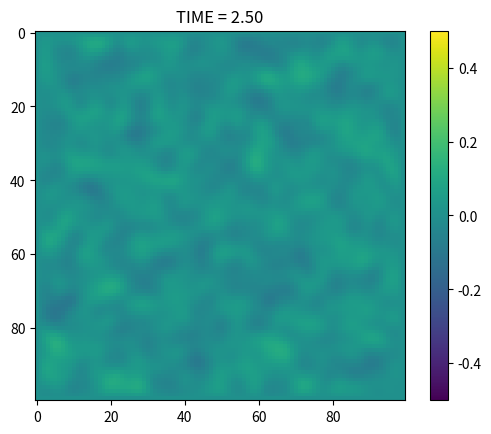

Reproduce this figure in Python.
"""
Python ICE-CASCADE hillslope erosion-deposition model component

References:

[redacted]
[redacted]

[redacted]
[redacted]
"""

import numpy as np
import matplotlib.pyplot as plt
import scipy.sparse
import sys

class null():
    """
    Do-nothing class to be used for disabled hillslope component

    Internal height grid is set and returned unchanged
    """
    def __init__(self):
        pass
    def set_height(self, new):
        self._height = np.double(new) 
    def set_diffusivity(self, new):
        pass
    def get_height(self):
        return self._height
    def run(self, *args):
        pass

class ftcs():
    r"""
    Hillslope diffusion model using forward-time center-space (FTCS) finite
    diffence scheme. 

    Arguments:
        height: 2D numpy array, surface elevation in model domain, [m]
        delta: Scalar double, grid spacing, assumed square, [m]
        kappa: 2D numpy array, diffusion coefficient, [m**2/a]
        bc: List of boundary conditions names for [y=0, y=end, x=0, x=end]

    Supported boundary conditions are:
    
    * *constant*: :math:`\frac{\partial H}{\partial t} = 0`
    
    * *closed*: no flux out of boundary (e.g. :math:`(q_x)_{i,j+1/2} = 0` at
      :math:`x_{max}`)

    * *open*: no flux gradient normal to boundary, material passes through
      (e.g. :math:`\frac{\partial q_x}{\partial x} = 0` at :math:`x_{max}`)
    
    * *cyclic*: flux at opposing boundaries is equal (e.g.
      :math:`(q_x)_{i,-1/2} = (q_x)_{i,\text{end}+1/2}`)
    
    * *mirror*: boundary flux is equal and opposite incoming flux (e.g.
      :math:`(q_x)_{i,j+1/2} = -(q_x)_{i,j-1/2}` at :math:`x_{max}`)

    Overview of FTCS scheme with spatially variable diffusivity (see reference
    (1) and (2)). Starting with the basic diffusion equation:  
    
    .. math::
       \frac{\partial H}{\partial t} = \nabla \cdot q

    Discretize derivative terms using FTCS scheme:
    
    .. math::
       \frac{H^{n+1}_{i,j} - H^{n}_{i,j}}{\Delta_t} = 
           \frac{(q_x)^{n}_{i,j+1/2} - (q_x)^{n}_{i,j-1/2}}{\Delta_x} + 
           \frac{(q_y)^{n}_{i+1/2,j} - (q_y)^{n}_{i-1/2,j}}{\Delta_y} 

    Expand the fluxes in terms of height gradient:
    
    .. math::
       \frac{1}{\Delta_t} \left( H^{n+1}_{i,j} - H^{n}_{i,j} \right) = 
           \frac{1}{\Delta_x} \left[ 
           \kappa_{i,j+1/2} \frac{H^{n}_{i,j+1}-H^{n}_{i,j}}{\Delta_x} - 
           \kappa_{i,j-1/2} \frac{H^{n}_{i,j}-H^{n}_{i,j-1}}{\Delta_x}
           \right] + \\
           \frac{1}{\Delta_y} \left[ 
           \kappa_{i+1/2,j} \frac{H^{n}_{i+1,j}-H^{n}_{i,j}}{\Delta_y} - 
           \kappa_{i-1/2,j} \frac{H^{n}_{i,j}-H^{n}_{i-1,j}}{\Delta_y}
           \right]

    Use the mean diffusivity at midpoints:

    .. math::
       \frac{1}{\Delta_t} \left( H^{n+1}_{i,j} - H^{n}_{i,j} \right) = 
           \frac{1}{\Delta_x} \left[ 
           \frac{\kappa_{i,j+1} + \kappa_{i,j}}{2} \frac{H^{n}_{i,j+1}-H^{n}_{i,j}}{\Delta_x} - 
           \frac{\kappa_{i,j} + \kappa_{i,j-1}}{2} \frac{H^{n}_{i,j}-H^{n}_{i,j-1}}{\Delta_x}
           \right] + \\
           \frac{1}{\Delta_y} \left[ 
           \frac{\kappa_{i+1,j} + \kappa_{i,j}}{2} \frac{H^{n}_{i+1,j}-H^{n}_{i,j}}{\Delta_y} - 
           \frac{\kappa_{i,j} + \kappa_{i-1,j}}{2} \frac{H^{n}_{i,j}-H^{n}_{i-1,j}}{\Delta_y}
           \right]

    Assume equal x- and y- grid spacing and collect coefficients:
        
    .. math::
       \frac{1}{\Delta_t} \left( H^{n+1}_{i,j} - H^{n}_{i,j} \right) = 
           \frac{1}{2 \Delta_{xy}^2} \left[ 
           (\kappa_{i,j+1} + \kappa_{i,j}) (H^{n}_{i,j+1}-H^{n}_{i,j}) - 
           (\kappa_{i,j} + \kappa_{i,j-1}) (H^{n}_{i,j}-H^{n}_{i,j-1}) + \\
           (\kappa_{i+1,j} + \kappa_{i,j}) (H^{n}_{i+1,j}-H^{n}_{i,j}) - 
           (\kappa_{i,j} + \kappa_{i-1,j}) (H^{n}_{i,j}-H^{n}_{i-1,j})
           \right]

    Expand and collect terms:

    .. math::
       H^{n+1}_{i,j} =  H^{n}_{i,j} + \frac{\Delta_t}{2 \Delta_{xy}^2} \left[ 
       H^{n}_{i,j+1} (\kappa_{i,j+1} + \kappa_{i,j}) +  
       H^{n}_{i,j-1} (\kappa_{i,j} + \kappa_{i,j-1}) +
       H^{n}_{i+1,j} (\kappa_{i+1,j} + \kappa_{i,j}) + \\ 
       H^{n}_{i-1,j} (\kappa_{i,j} + \kappa_{i-1,j}) - 
       H^{n}_{i,j} (4 \kappa_{i,j} + \kappa_{i,j+1} + \kappa_{i,j-1} + \kappa_{i+1,j} + \kappa_{i-1,j})
       \right]

    The above scheme is modified at boundary points.     
    """

    # NOTE: attributes and methods with the "_" prefix are considered private,
    #       use outside the object at your own risk

    def __init__(self, height, delta, kappa, bc):
        # set attributes
        self._valid_bc = set(['constant', 'closed', 'open', 'cyclic', 'mirror'])
        self._delta = np.copy(np.double(delta))
        self._bc = list(bc)
        self.set_height(height)
        self.set_diffusivity(kappa)

    def _check_dims(self, array):
        """Check that array dims match model dims, or set model dims"""
        if hasattr(self, '_nx') and array.shape != (self._ny, self._nx):
            raise ValueError("Array dims do not match model dims")
        else:
            self._ny, self._nx = array.shape

    def _check_bcs(self):
        """Check for valid boundary condition selections"""
        if not set(self._bc).issubset(self._valid_bc):
            raise ValueError("Invalid boundary condition name")
        y_num_cyclic = sum([self._bc[ii]=='cyclic' for ii in range(0,2)])
        x_num_cyclic = sum([self._bc[ii]=='cyclic' for ii in range(2,4)])
        if y_num_cyclic==1 or x_num_cyclic==1:
            raise ValueError("Unmatched cyclic boundary condition") 

    def set_height(self, new):
        """Set height grid"""
        new_array = np.copy(np.double(new))
        self._check_dims(new_array)
        self._height = np.ravel(new_array, order='C') # 

    def get_height(self):
        """Return height grid as 2D numpy array"""
        return np.copy(self._height.reshape((self._ny, self._nx), order='C'))

    def set_diffusivity(self, new):
        """Set diffusivity grid and update dheight/dt coefficient matrix"""
        new_array = np.copy(np.double(new))
        self._check_dims(new_array)
        self._kappa = new_array
        self._set_coeff_matrix()

    def get_diffusivity(self):
        """Return diffusivity grid as 2D numpy array"""
        return np.copy(self._kappa.reshape)

    def _set_coeff_matrix(self):
        """Define sparse coefficient matrix for dHdt stencil"""

        # NOTE: FTCS is a 5-point stencil, since diffusivity is a grid, all
        # coefficients are potentially unique. 

        # NOTE: corners are handled corners by adding the dqx/dx and dqy/dy
        # terms separately. This makes it possible for *one* BC to be applied
        # at edge points, and *both* BCs to be applied at corner points.

        # init variables
        self._check_bcs()
        A = scipy.sparse.lil_matrix((self._ny*self._nx, self._ny*self._nx), dtype=np.double) # lil format is fast to populate
        c = 1.0/(2.0*self._delta*self._delta)
        kappa = self._kappa # alias for convenience 
        k = lambda row, col: row*self._nx+col # map subscripts (row, col) to linear index (k) in row-major order

        # populate interior points
        for i in range(1,self._ny-1): # add dqy/dy tern
            for j in range(0,self._nx):
                A[k(i,j),k(i  ,j)] += -c*(kappa[i-1,j]+2*kappa[i,j]+kappa[i+1,j])
                A[k(i,j), k(i-1,j)] +=  c*(kappa[i-1,j]+kappa[i,j]) 
                A[k(i,j), k(i+1,j)] +=  c*(kappa[i,j]+kappa[i+1,j])
        for i in range(0,self._ny): # add dqx/dx term
            for j in range(1,self._nx-1):
                A[k(i,j), k(i,j  )] += -c*(kappa[i,j-1]+2*kappa[i,j]+kappa[i,j+1])
                A[k(i,j), k(i,j-1)] +=  c*(kappa[i,j-1]+kappa[i,j]) 
                A[k(i,j), k(i,j+1)] +=  c*(kappa[i,j]+kappa[i,j+1])

        # populate boundary at y=0
        i = 0
        if self._bc[0] == 'constant':
            for j in range(0,self._nx): # all coeff -> 0
                A[k(i,j),:] = 0
        elif self._bc[0]  == 'closed':
            for j in range(0,self._nx): # add qy/dy term
                A[k(i,j), k(i  ,j)] += -c*(kappa[i,j]+kappa[i+1,j])
                A[k(i,j), k(i+1,j)] +=  c*(kappa[i,j]+kappa[i+1,j])
        elif self._bc[0] == 'open':
            pass
        elif self._bc[0] == 'cyclic':
            for j in range(0,self._nx): # add qy/dy term
                A[k(i,j), k(i  ,j)]        += -c*(kappa[self._ny-1,j]+2*kappa[i,j]+kappa[i+1,j])
                A[k(i,j), k(self._ny-1,j)] +=  c*(kappa[self._ny-1,j]+kappa[i,j]) 
                A[k(i,j), k(i+1,j)]        +=  c*(kappa[i,j]+kappa[i+1,j])
        elif self._bc[0] == 'mirror':
            for j in range(0,self._nx): # dqy/dy term
                A[k(i,j), k(i  ,j)] += -2.0*c*(kappa[i,j]+kappa[i+1,j])
                A[k(i,j), k(i+1,j)] +=  2.0*c*(kappa[i,j]+kappa[i+1,j])

        # populate boundary at y=end
        i = self._ny-1
        if self._bc[1] == 'constant':
            for j in range(0,self._nx): # all coeff -> 0
                A[k(i,j),:] = 0
        elif self._bc[1]  == 'closed':
            for j in range(0,self._nx): # dqy/dy term
                A[k(i,j), k(i  ,j  )] += -c*(kappa[i,j]+kappa[i-1,j])
                A[k(i,j), k(i-1,j  )] +=  c*(kappa[i,j]+kappa[i-1,j]) 
        elif self._bc[1] == 'open':
            pass
        elif self._bc[1] == 'cyclic': # dqy/dy term
            for j in range(0,self._nx):
                A[k(i,j), k(i  ,j)] += -c*(kappa[i-1,j]+2*kappa[i,j]+kappa[0,j])
                A[k(i,j), k(i-1,j)] +=  c*(kappa[i-1,j]+kappa[i,j]) 
                A[k(i,j), k(0  ,j)] +=  c*(kappa[i,j]+kappa[0,j])
        elif self._bc[1]  == 'mirror':
            for j in range(0,self._nx): # dqy/dy term
                A[k(i,j), k(i  ,j  )] += -2.0*c*(kappa[i,j]+kappa[i-1,j])
                A[k(i,j), k(i-1,j  )] +=  2.0*c*(kappa[i,j]+kappa[i-1,j]) 

        # populate boundary at x=0
        j = 0
        if self._bc[2] == 'constant':
            for i in range(0,self._ny): # all coeff -> 0
                A[k(i,j),:] = 0
        elif self._bc[2]  == 'closed':
            for i in range(0,self._ny): # dqx/dx term
                A[k(i,j), k(i,j  )] += -c*(kappa[i,j]+kappa[i,j+1])
                A[k(i,j), k(i,j+1)] +=  c*(kappa[i,j]+kappa[i,j+1])
        elif self._bc[2] == 'open':
            pass
        elif self._bc[2] == 'cyclic':
            for i in range(0,self._ny): # dqx/dx term
                A[k(i,j), k(i,j  )]        += -c*(kappa[i,self._nx-1]+2*kappa[i,j]+kappa[i,j+1])
                A[k(i,j), k(i,self._nx-1)] +=  c*(kappa[i,j]+kappa[i,self._nx-1])
                A[k(i,j), k(i,j+1)]        +=  c*(kappa[i,j]+kappa[i,j+1])
        elif self._bc[2]  == 'mirror':
            for i in range(0,self._ny): # dqx/dx term
                A[k(i,j), k(i,j  )] += -2.0*c*(kappa[i,j]+kappa[i,j+1])
                A[k(i,j), k(i,j+1)] +=  2.0*c*(kappa[i,j]+kappa[i,j+1])

        # populate boundary at x=end
        j = self._nx-1
        if self._bc[3] == 'constant':
            for i in range(0,self._ny): # all coeff -> 0
                A[k(i,j),:] = 0
        elif self._bc[3]  == 'closed':
            for i in range(0,self._ny): # dqx/dx term
                A[k(i,j), k(i,j  )] += -c*(kappa[i,j]+kappa[i,j-1])
                A[k(i,j), k(i,j-1)] +=  c*(kappa[i,j]+kappa[i,j-1]) 
        elif self._bc[3] == 'open':
            pass
        elif self._bc[3] == 'cyclic':
            for i in range(0,self._ny): # dqx/dx term
                A[k(i,j), k(i,j  )] += -c*(kappa[i,j-1]+2*kappa[i,j]+kappa[i,0])
                A[k(i,j), k(i,j-1)] +=  c*(kappa[i,j-1]+kappa[i,j]) 
                A[k(i,j), k(i,0)] +=  c*(kappa[i,j]+kappa[i,0])
        elif self._bc[3]  == 'mirror':
            for i in range(0,self._ny): # dqx/dx term
                A[k(i,j), k(i,j  )] += -2.0*c*(kappa[i,j]+kappa[i,j-1])
                A[k(i,j), k(i,j-1)] +=  2.0*c*(kappa[i,j]+kappa[i,j-1]) 

        # store results in effcient format for matrix*vector product
        self._A = A.tocsr()

    def run(self, run_time):
        """
        Run numerical integration for specified time period

        Arguments:
            run_time: Scalar double, model run time, [a]
        """
        
        run_time = np.double(run_time)
        time = np.double(0.0)    
        max_step = 0.95*self._delta*self._delta/(4.0*np.max(self._kappa)) # stable time step, note ref (1) has error

        while time < run_time:
            step = min(run_time-time, max_step)
            self._height += step*self._A.dot(self._height)
            time += step

if __name__ == '__main__':
    
    # basic usage example and "smell test": relaxation to height==0 steady state
    # # initialize model
    nx = 100
    ny = 100
    max_time = 2.5
    time_step = 0.1
    h0 = np.random.rand(ny, nx).astype(np.double)-0.5
    h0[:,0] = np.double(0.0) 
    h0[:,-1] = np.double(0.0)
    h0[0,:] = np.double(0.0)
    h0[-1,:] = np.double(0.0)
    dd = np.double(1.0)
    kk = np.ones((ny, nx), dtype=np.double)
    bcs = ['constant', 'constant', 'constant', 'constant']
    model = ftcs(h0, dd, kk, bcs)
    # # update and plot model
    plt.imshow(model.get_height(), interpolation='nearest', clim=(-0.5,0.5))
    plt.colorbar()
    plt.ion()
    time = 0.0
    while time < max_time: 
        model.run(time_step)
        time += time_step
        plt.cla()
        plt.imshow(model.get_height(), interpolation='nearest', clim=(-0.5,0.5))
        plt.title("TIME = {:.2f}".format(time))
        plt.pause(0.10)
